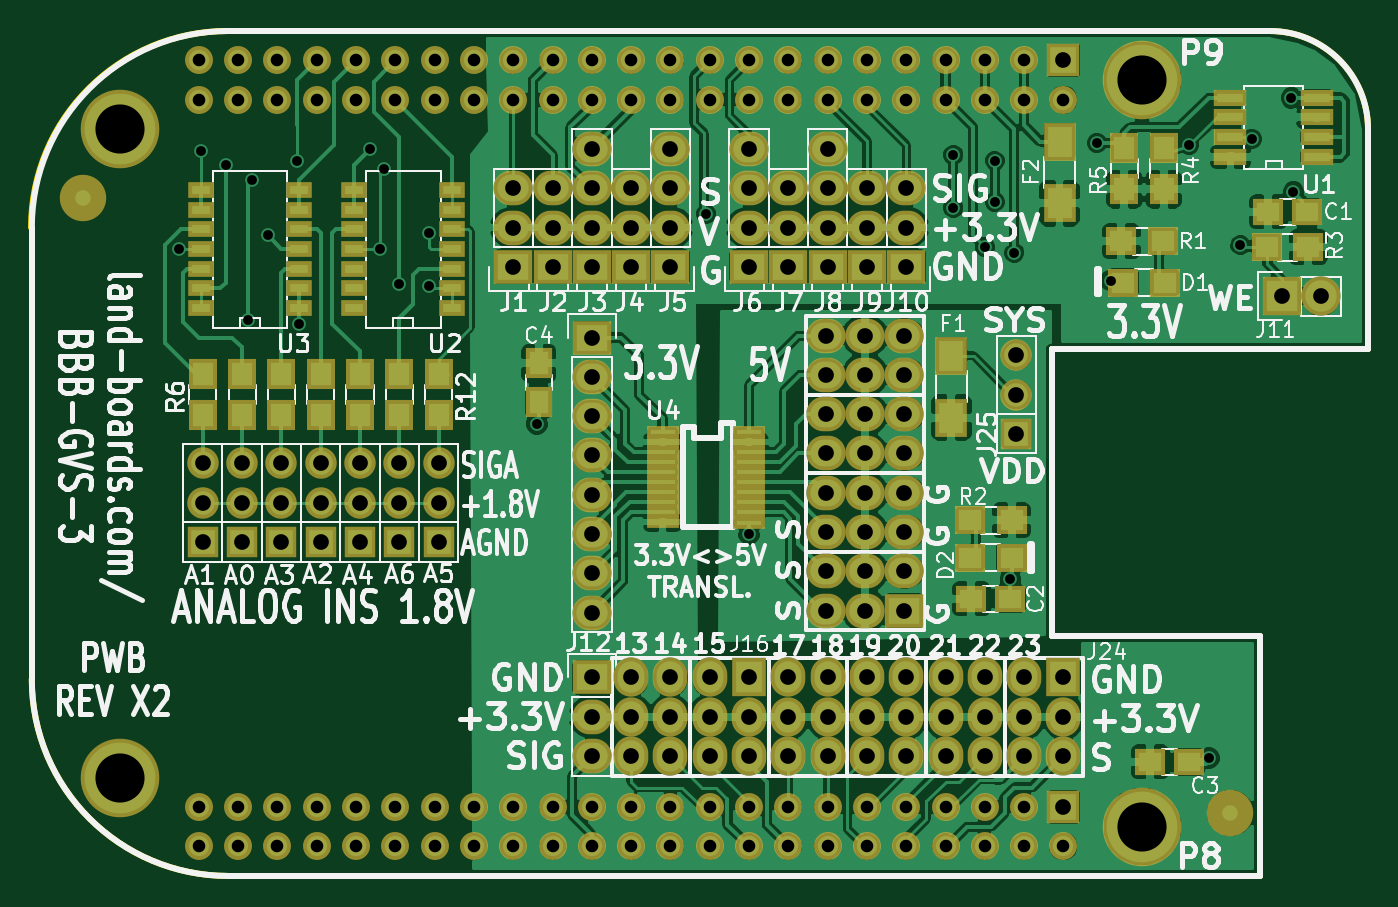
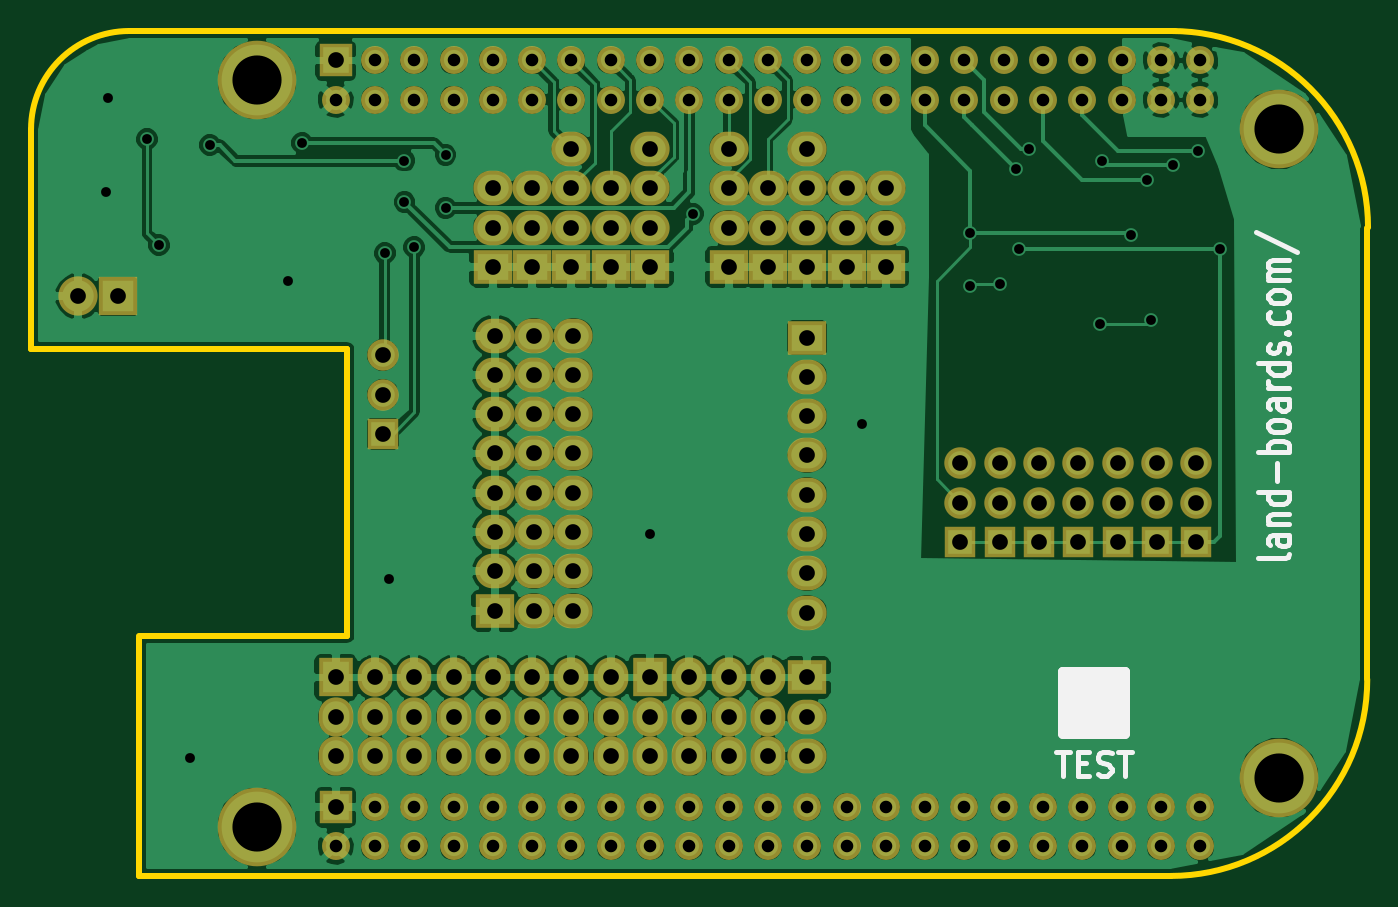
Circuit board: 8 layer files. Board 86.4 x 54.6 mm.
- bottom_copper: BBB-GVS-3-B_Cu.gbl (192802 bytes)
- bottom_mask: BBB-GVS-3-B_Mask.gbs (6238 bytes)
- bottom_silk: BBB-GVS-3-B_SilkS.gbo (12069 bytes)
- outline: BBB-GVS-3-Edge_Cuts.gbr (1450 bytes)
- top_copper: BBB-GVS-3-F_Cu.gtl (211263 bytes)
- top_mask: BBB-GVS-3-F_Mask.gts (8881 bytes)
- top_silk: BBB-GVS-3-F_SilkS.gto (82951 bytes)
- drill: BBB-GVS-3.drl (3658 bytes)

=== bottom_copper: BBB-GVS-3-B_Cu.gbl (192802 bytes, source omitted) ===
=== bottom_mask: BBB-GVS-3-B_Mask.gbs ===
G04 #@! TF.FileFunction,Soldermask,Bot*
%FSLAX46Y46*%
G04 Gerber Fmt 4.6, Leading zero omitted, Abs format (unit mm)*
G04 Created by KiCad (PCBNEW (after 2015-mar-04 BZR unknown)-product) date 1/2/2016 5:44:32 PM*
%MOMM*%
G01*
G04 APERTURE LIST*
%ADD10C,0.150000*%
%ADD11R,2.032000X2.032000*%
%ADD12C,2.032000*%
%ADD13R,2.540000X2.235200*%
%ADD14O,2.540000X2.235200*%
%ADD15C,5.080000*%
%ADD16R,2.159000X2.159000*%
%ADD17C,1.808480*%
%ADD18R,2.540000X2.540000*%
%ADD19O,2.540000X2.540000*%
%ADD20R,2.235200X2.540000*%
%ADD21O,2.235200X2.540000*%
G04 APERTURE END LIST*
D10*
D11*
X23749000Y-33020000D03*
D12*
X23749000Y-30480000D03*
X23749000Y-27940000D03*
D11*
X26289000Y-33020000D03*
D12*
X26289000Y-30480000D03*
X26289000Y-27940000D03*
D11*
X21209000Y-33020000D03*
D12*
X21209000Y-30480000D03*
X21209000Y-27940000D03*
D11*
X13589000Y-33020000D03*
D12*
X13589000Y-30480000D03*
X13589000Y-27940000D03*
D11*
X11049000Y-33020000D03*
D12*
X11049000Y-30480000D03*
X11049000Y-27940000D03*
D11*
X16129000Y-33020000D03*
D12*
X16129000Y-30480000D03*
X16129000Y-27940000D03*
D11*
X18669000Y-33020000D03*
D12*
X18669000Y-30480000D03*
X18669000Y-27940000D03*
D11*
X63627000Y-26035000D03*
D12*
X63627000Y-23495000D03*
X63627000Y-20955000D03*
D13*
X36195000Y-19812000D03*
D14*
X36195000Y-22352000D03*
X36195000Y-24892000D03*
X36195000Y-27432000D03*
X36195000Y-29972000D03*
X36195000Y-32512000D03*
X36195000Y-35052000D03*
X36195000Y-37592000D03*
D13*
X36195000Y-41783000D03*
D14*
X36195000Y-44323000D03*
X36195000Y-46863000D03*
D13*
X36195000Y-15240000D03*
D14*
X36195000Y-12700000D03*
X36195000Y-10160000D03*
X36195000Y-7620000D03*
D13*
X51435000Y-15240000D03*
D14*
X51435000Y-12700000D03*
X51435000Y-10160000D03*
X51435000Y-7620000D03*
D13*
X46355000Y-15240000D03*
D14*
X46355000Y-12700000D03*
X46355000Y-10160000D03*
X46355000Y-7620000D03*
D13*
X41275000Y-15240000D03*
D14*
X41275000Y-12700000D03*
X41275000Y-10160000D03*
X41275000Y-7620000D03*
D13*
X48895000Y-15240000D03*
D14*
X48895000Y-12700000D03*
X48895000Y-10160000D03*
D13*
X38735000Y-15240000D03*
D14*
X38735000Y-12700000D03*
X38735000Y-10160000D03*
D13*
X33655000Y-15240000D03*
D14*
X33655000Y-12700000D03*
X33655000Y-10160000D03*
D13*
X56515000Y-15240000D03*
D14*
X56515000Y-12700000D03*
X56515000Y-10160000D03*
D13*
X53975000Y-15240000D03*
D14*
X53975000Y-12700000D03*
X53975000Y-10160000D03*
D13*
X31115000Y-15240000D03*
D14*
X31115000Y-12700000D03*
X31115000Y-10160000D03*
D15*
X5715000Y-6350000D03*
X71755000Y-3175000D03*
X71755000Y-51435000D03*
X5715000Y-48260000D03*
D16*
X66675000Y-1905000D03*
D17*
X66675000Y-4445000D03*
X64135000Y-1905000D03*
X64135000Y-4445000D03*
X61595000Y-1905000D03*
X61595000Y-4445000D03*
X59055000Y-1905000D03*
X59055000Y-4445000D03*
X56515000Y-1905000D03*
X56515000Y-4445000D03*
X53975000Y-1905000D03*
X53975000Y-4445000D03*
X51435000Y-1905000D03*
X51435000Y-4445000D03*
X48895000Y-1905000D03*
X48895000Y-4445000D03*
X46355000Y-1905000D03*
X46355000Y-4445000D03*
X43815000Y-1905000D03*
X43815000Y-4445000D03*
X41275000Y-1905000D03*
X41275000Y-4445000D03*
X38735000Y-1905000D03*
X38735000Y-4445000D03*
X36195000Y-1905000D03*
X36195000Y-4445000D03*
X33655000Y-1905000D03*
X33655000Y-4445000D03*
X31115000Y-1905000D03*
X31115000Y-4445000D03*
X28575000Y-1905000D03*
X28575000Y-4445000D03*
X26035000Y-1905000D03*
X26035000Y-4445000D03*
X23495000Y-1905000D03*
X23495000Y-4445000D03*
X20955000Y-1905000D03*
X20955000Y-4445000D03*
X18415000Y-1905000D03*
X18415000Y-4445000D03*
X15875000Y-1905000D03*
X15875000Y-4445000D03*
X13335000Y-1905000D03*
X13335000Y-4445000D03*
X10795000Y-1905000D03*
X10795000Y-4445000D03*
D16*
X66675000Y-50165000D03*
D17*
X66675000Y-52705000D03*
X64135000Y-50165000D03*
X64135000Y-52705000D03*
X61595000Y-50165000D03*
X61595000Y-52705000D03*
X59055000Y-50165000D03*
X59055000Y-52705000D03*
X56515000Y-50165000D03*
X56515000Y-52705000D03*
X53975000Y-50165000D03*
X53975000Y-52705000D03*
X51435000Y-50165000D03*
X51435000Y-52705000D03*
X48895000Y-50165000D03*
X48895000Y-52705000D03*
X46355000Y-50165000D03*
X46355000Y-52705000D03*
X43815000Y-50165000D03*
X43815000Y-52705000D03*
X41275000Y-50165000D03*
X41275000Y-52705000D03*
X38735000Y-50165000D03*
X38735000Y-52705000D03*
X36195000Y-50165000D03*
X36195000Y-52705000D03*
X33655000Y-50165000D03*
X33655000Y-52705000D03*
X31115000Y-50165000D03*
X31115000Y-52705000D03*
X28575000Y-50165000D03*
X28575000Y-52705000D03*
X26035000Y-50165000D03*
X26035000Y-52705000D03*
X23495000Y-50165000D03*
X23495000Y-52705000D03*
X20955000Y-50165000D03*
X20955000Y-52705000D03*
X18415000Y-50165000D03*
X18415000Y-52705000D03*
X15875000Y-50165000D03*
X15875000Y-52705000D03*
X13335000Y-50165000D03*
X13335000Y-52705000D03*
X10795000Y-50165000D03*
X10795000Y-52705000D03*
D18*
X80772000Y-17145000D03*
D19*
X83312000Y-17145000D03*
D13*
X56388000Y-37465000D03*
D14*
X53848000Y-37465000D03*
X51308000Y-37465000D03*
X56388000Y-34925000D03*
X53848000Y-34925000D03*
X51308000Y-34925000D03*
X56388000Y-32385000D03*
X53848000Y-32385000D03*
X51308000Y-32385000D03*
X56388000Y-29845000D03*
X53848000Y-29845000D03*
X51308000Y-29845000D03*
X56388000Y-27305000D03*
X53848000Y-27305000D03*
X51308000Y-27305000D03*
X56388000Y-24765000D03*
X53848000Y-24765000D03*
X51308000Y-24765000D03*
X56388000Y-22225000D03*
X53848000Y-22225000D03*
X51308000Y-22225000D03*
X56388000Y-19685000D03*
X53848000Y-19685000D03*
X51308000Y-19685000D03*
D20*
X66675000Y-41783000D03*
D21*
X66675000Y-44323000D03*
X66675000Y-46863000D03*
X64135000Y-41783000D03*
X64135000Y-44323000D03*
X64135000Y-46863000D03*
X61595000Y-41783000D03*
X61595000Y-44323000D03*
X61595000Y-46863000D03*
X59055000Y-41783000D03*
X59055000Y-44323000D03*
X59055000Y-46863000D03*
X56515000Y-41783000D03*
X56515000Y-44323000D03*
X56515000Y-46863000D03*
X53975000Y-41783000D03*
X53975000Y-44323000D03*
X53975000Y-46863000D03*
X51435000Y-41783000D03*
X51435000Y-44323000D03*
X51435000Y-46863000D03*
X48895000Y-41783000D03*
X48895000Y-44323000D03*
X48895000Y-46863000D03*
D20*
X46355000Y-41783000D03*
D21*
X46355000Y-44323000D03*
X46355000Y-46863000D03*
X43815000Y-41783000D03*
X43815000Y-44323000D03*
X43815000Y-46863000D03*
X41275000Y-41783000D03*
X41275000Y-44323000D03*
X41275000Y-46863000D03*
X38735000Y-41783000D03*
X38735000Y-44323000D03*
X38735000Y-46863000D03*
M02*

=== bottom_silk: BBB-GVS-3-B_SilkS.gbo (12069 bytes, source omitted) ===
=== outline: BBB-GVS-3-Edge_Cuts.gbr ===
G04 #@! TF.FileFunction,Profile,NP*
%FSLAX46Y46*%
G04 Gerber Fmt 4.6, Leading zero omitted, Abs format (unit mm)*
G04 Created by KiCad (PCBNEW (after 2015-mar-04 BZR unknown)-product) date 1/2/2016 5:44:32 PM*
%MOMM*%
G01*
G04 APERTURE LIST*
%ADD10C,0.150000*%
%ADD11C,0.381000*%
G04 APERTURE END LIST*
D10*
D11*
X54074000Y-54595000D02*
X64174000Y-54595000D01*
X13274000Y-54595000D02*
X23474000Y-54595000D01*
X13374000Y5000D02*
X23374000Y5000D01*
X64474000Y5000D02*
X54074000Y5000D01*
X54102000Y0D02*
X23368000Y0D01*
X23368000Y-54610000D02*
X23495000Y-54610000D01*
X23368000Y-54610000D02*
X54102000Y-54610000D01*
X79375000Y-39116000D02*
X65913000Y-39116000D01*
X79375000Y-54610000D02*
X72390000Y-54610000D01*
X79375000Y-54610000D02*
X79375000Y-39243000D01*
X13335000Y0D02*
X12446000Y0D01*
X64008000Y0D02*
X69215000Y0D01*
X69215000Y-54610000D02*
X64135000Y-54610000D01*
X12700000Y-54610000D02*
X13335000Y-54610000D01*
X69215000Y-54610000D02*
X72390000Y-54610000D01*
X69215000Y0D02*
X72390000Y0D01*
X65913000Y-20574000D02*
X65913000Y-39116000D01*
X86360000Y-20574000D02*
X65913000Y-20574000D01*
X86360000Y-20066000D02*
X86360000Y-20574000D01*
X72136000Y0D02*
X80010000Y0D01*
X0Y-12700000D02*
X0Y-41910000D01*
X86360000Y-6350000D02*
X86360000Y-20193000D01*
X86360000Y-6350000D02*
G75*
G03X80010000Y0I-6350000J0D01*
G01*
X0Y-41910000D02*
G75*
G03X12700000Y-54610000I12700000J0D01*
G01*
X12649200Y0D02*
G75*
G03X-50800Y-12700000I0J-12700000D01*
G01*
M02*

=== top_copper: BBB-GVS-3-F_Cu.gtl (211263 bytes, source omitted) ===
=== top_mask: BBB-GVS-3-F_Mask.gts (8881 bytes, source omitted) ===
=== top_silk: BBB-GVS-3-F_SilkS.gto (82951 bytes, source omitted) ===
=== drill: BBB-GVS-3.drl ===
M48
;DRILL file {kicad (after 2015-mar-04 BZR unknown)-product} date 1/2/2016 5:44:35 PM
;FORMAT={-:-/ absolute / inch / decimal}
FMAT,2
INCH,TZ
T1C0.025
T2C0.032
T3C0.040
T4C0.125
%
G90
G05
M72
T1
X0.375Y-0.555
X0.43Y-0.305
X0.495Y-0.34
X0.55Y-0.735
X0.56Y-0.38
X0.6Y-0.52
X0.675Y-0.33
X0.68Y-0.745
X0.86Y-0.3
X0.885Y-0.555
X0.895Y-0.35
X0.935Y-0.645
X1.01Y-0.515
X1.01Y-0.65
X1.285Y-1.
X1.715Y-0.465
X1.825Y-1.28
X2.345Y-0.315
X2.345Y-0.45
X2.425Y-0.55
X2.45Y-0.33
X2.45Y-0.435
X2.49Y-1.395
X2.5Y-0.565
X2.71Y-0.285
X2.745Y-0.635
X2.945Y-0.29
X2.995Y-1.85
X3.075Y-0.545
X3.105Y-0.275
X3.205Y-0.17
X3.21Y-0.41
T2
X0.425Y-0.075
X0.425Y-0.175
X0.425Y-1.975
X0.425Y-2.075
X0.525Y-0.075
X0.525Y-0.175
X0.525Y-1.975
X0.525Y-2.075
X0.625Y-0.075
X0.625Y-0.175
X0.625Y-1.975
X0.625Y-2.075
X0.725Y-0.075
X0.725Y-0.175
X0.725Y-1.975
X0.725Y-2.075
X0.825Y-0.075
X0.825Y-0.175
X0.825Y-1.975
X0.825Y-2.075
X0.925Y-0.075
X0.925Y-0.175
X0.925Y-1.975
X0.925Y-2.075
X1.025Y-0.075
X1.025Y-0.175
X1.025Y-1.975
X1.025Y-2.075
X1.125Y-0.075
X1.125Y-0.175
X1.125Y-1.975
X1.125Y-2.075
X1.225Y-0.075
X1.225Y-0.175
X1.225Y-1.975
X1.225Y-2.075
X1.325Y-0.075
X1.325Y-0.175
X1.325Y-1.975
X1.325Y-2.075
X1.425Y-0.075
X1.425Y-0.175
X1.425Y-1.975
X1.425Y-2.075
X1.525Y-0.075
X1.525Y-0.175
X1.525Y-1.975
X1.525Y-2.075
X1.625Y-0.075
X1.625Y-0.175
X1.625Y-1.975
X1.625Y-2.075
X1.725Y-0.075
X1.725Y-0.175
X1.725Y-1.975
X1.725Y-2.075
X1.825Y-0.075
X1.825Y-0.175
X1.825Y-1.975
X1.825Y-2.075
X1.925Y-0.075
X1.925Y-0.175
X1.925Y-1.975
X1.925Y-2.075
X2.025Y-0.075
X2.025Y-0.175
X2.025Y-1.975
X2.025Y-2.075
X2.125Y-0.075
X2.125Y-0.175
X2.125Y-1.975
X2.125Y-2.075
X2.225Y-0.075
X2.225Y-0.175
X2.225Y-1.975
X2.225Y-2.075
X2.325Y-0.075
X2.325Y-0.175
X2.325Y-1.975
X2.325Y-2.075
X2.425Y-0.075
X2.425Y-0.175
X2.425Y-1.975
X2.425Y-2.075
X2.525Y-0.075
X2.525Y-0.175
X2.525Y-1.975
X2.525Y-2.075
X2.625Y-0.175
X2.625Y-2.075
T3
X0.435Y-1.1
X0.435Y-1.2
X0.435Y-1.3
X0.535Y-1.1
X0.535Y-1.2
X0.535Y-1.3
X0.635Y-1.1
X0.635Y-1.2
X0.635Y-1.3
X0.735Y-1.1
X0.735Y-1.2
X0.735Y-1.3
X0.835Y-1.1
X0.835Y-1.2
X0.835Y-1.3
X0.935Y-1.1
X0.935Y-1.2
X0.935Y-1.3
X1.035Y-1.1
X1.035Y-1.2
X1.035Y-1.3
X1.225Y-0.4
X1.225Y-0.5
X1.225Y-0.6
X1.325Y-0.4
X1.325Y-0.5
X1.325Y-0.6
X1.425Y-0.3
X1.425Y-0.4
X1.425Y-0.5
X1.425Y-0.6
X1.425Y-0.78
X1.425Y-0.88
X1.425Y-0.98
X1.425Y-1.08
X1.425Y-1.18
X1.425Y-1.28
X1.425Y-1.38
X1.425Y-1.48
X1.425Y-1.645
X1.425Y-1.745
X1.425Y-1.845
X1.525Y-0.4
X1.525Y-0.5
X1.525Y-0.6
X1.525Y-1.645
X1.525Y-1.745
X1.525Y-1.845
X1.625Y-0.3
X1.625Y-0.4
X1.625Y-0.5
X1.625Y-0.6
X1.625Y-1.645
X1.625Y-1.745
X1.625Y-1.845
X1.725Y-1.645
X1.725Y-1.745
X1.725Y-1.845
X1.825Y-0.3
X1.825Y-0.4
X1.825Y-0.5
X1.825Y-0.6
X1.825Y-1.645
X1.825Y-1.745
X1.825Y-1.845
X1.925Y-0.4
X1.925Y-0.5
X1.925Y-0.6
X1.925Y-1.645
X1.925Y-1.745
X1.925Y-1.845
X2.02Y-0.775
X2.02Y-0.875
X2.02Y-0.975
X2.02Y-1.075
X2.02Y-1.175
X2.02Y-1.275
X2.02Y-1.375
X2.02Y-1.475
X2.025Y-0.3
X2.025Y-0.4
X2.025Y-0.5
X2.025Y-0.6
X2.025Y-1.645
X2.025Y-1.745
X2.025Y-1.845
X2.12Y-0.775
X2.12Y-0.875
X2.12Y-0.975
X2.12Y-1.075
X2.12Y-1.175
X2.12Y-1.275
X2.12Y-1.375
X2.12Y-1.475
X2.125Y-0.4
X2.125Y-0.5
X2.125Y-0.6
X2.125Y-1.645
X2.125Y-1.745
X2.125Y-1.845
X2.22Y-0.775
X2.22Y-0.875
X2.22Y-0.975
X2.22Y-1.075
X2.22Y-1.175
X2.22Y-1.275
X2.22Y-1.375
X2.22Y-1.475
X2.225Y-0.4
X2.225Y-0.5
X2.225Y-0.6
X2.225Y-1.645
X2.225Y-1.745
X2.225Y-1.845
X2.325Y-1.645
X2.325Y-1.745
X2.325Y-1.845
X2.425Y-1.645
X2.425Y-1.745
X2.425Y-1.845
X2.505Y-0.825
X2.505Y-0.925
X2.505Y-1.025
X2.525Y-1.645
X2.525Y-1.745
X2.525Y-1.845
X2.625Y-0.075
X2.625Y-1.645
X2.625Y-1.745
X2.625Y-1.845
X2.625Y-1.975
X3.18Y-0.675
X3.28Y-0.675
T4
X0.225Y-0.25
X0.225Y-1.9
X2.825Y-0.125
X2.825Y-2.025
T0
M30
